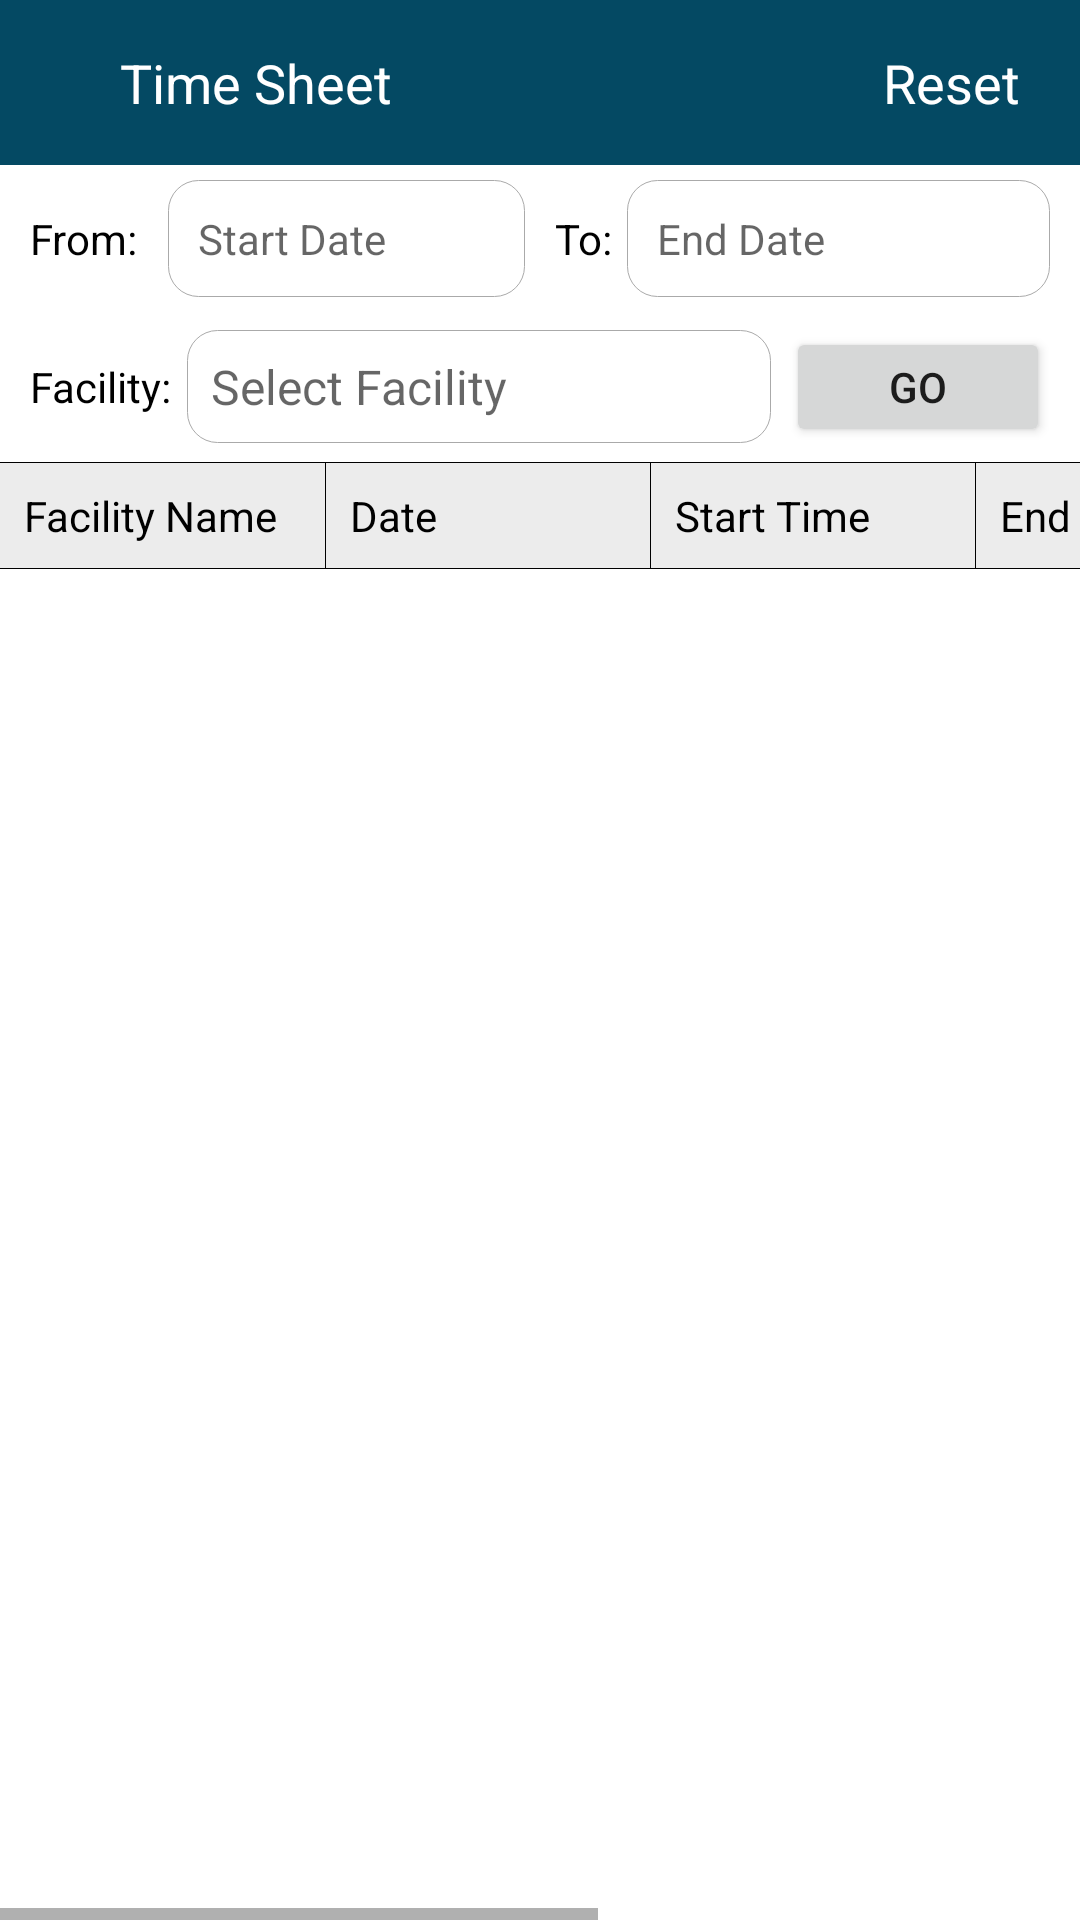

Write the Android layout XML for this screen, with the resource values it uses.
<!-- AndroidManifest.xml: application theme Theme.CitiSecurity -->
<!-- res/layout/activity_time_sheet.xml -->
<?xml version="1.0" encoding="utf-8"?>
<LinearLayout xmlns:android="http://schemas.android.com/apk/res/android"
    xmlns:app="http://schemas.android.com/apk/res-auto"
    xmlns:tools="http://schemas.android.com/tools"
    android:id="@+id/layout"
    android:layout_width="match_parent"
    android:layout_height="match_parent"
    android:orientation="vertical"
    tools:context=".activities.TimeSheetActivity">

    <RelativeLayout
        android:layout_width="match_parent"
        android:layout_height="55dp"
        android:background="@color/main_color">

        <ImageView
            android:id="@+id/imgBack"
            android:layout_width="wrap_content"
            android:layout_height="wrap_content"
            android:layout_centerVertical="true"
            android:layout_marginLeft="10dp"
            android:background="@drawable/ripple_effect"
            android:padding="10dp"
            android:src="@drawable/ic_back" />

        <TextView
            android:layout_width="wrap_content"
            android:layout_height="wrap_content"
            android:layout_centerVertical="true"
            android:layout_toRightOf="@id/imgBack"
            android:padding="10dp"
            android:text="Time Sheet"
            android:textColor="@color/white"
            android:textSize="18sp" />

        <TextView
            android:id="@+id/tvReset"
            android:layout_width="wrap_content"
            android:layout_height="wrap_content"
            android:layout_alignParentEnd="true"
            android:layout_alignParentRight="true"
            android:layout_centerVertical="true"
            android:layout_marginRight="10dp"
            android:background="@drawable/ripple_effect"
            android:padding="10dp"
            android:text="Reset"
            android:textColor="@color/white"
            android:textSize="18sp" />

    </RelativeLayout>

    <LinearLayout
        android:id="@+id/mainContainer"
        android:layout_width="match_parent"
        android:layout_height="match_parent"
        android:orientation="vertical">

        <LinearLayout
            android:layout_width="match_parent"
            android:layout_height="wrap_content"
            android:layout_margin="5dp"
            android:orientation="horizontal"
            android:weightSum="2">

            <LinearLayout
                android:layout_width="match_parent"
                android:layout_height="wrap_content"
                android:layout_marginLeft="5dp"
                android:layout_marginRight="5dp"
                android:layout_weight="1"
                android:orientation="horizontal">

                <TextView
                    android:layout_width="wrap_content"
                    android:layout_height="wrap_content"
                    android:layout_marginRight="5dp"
                    android:text="From:"
                    android:textColor="@color/black" />

                <EditText
                    android:id="@+id/edtEndDate"
                    android:layout_width="match_parent"
                    android:layout_height="wrap_content"
                    android:layout_marginLeft="5dp"
                    android:layout_weight="1"
                    android:background="@drawable/curve_border"
                    android:focusable="false"
                    android:hint="Start Date"
                    android:padding="10dp"
                    android:textSize="14sp" />

            </LinearLayout>

            <LinearLayout
                android:layout_width="match_parent"
                android:layout_height="wrap_content"
                android:layout_marginLeft="5dp"
                android:layout_marginRight="5dp"
                android:layout_weight="1"
                android:orientation="horizontal">

                <TextView
                    android:layout_width="wrap_content"
                    android:layout_height="wrap_content"
                    android:text="To:"
                    android:textColor="@color/black" />

                <EditText
                    android:id="@+id/edtStartDate"
                    android:layout_width="match_parent"
                    android:layout_height="wrap_content"
                    android:layout_marginLeft="5dp"
                    android:layout_weight="1"
                    android:background="@drawable/curve_border"
                    android:focusable="false"
                    android:hint="End Date"
                    android:padding="10dp"
                    android:textSize="14sp" />

            </LinearLayout>

        </LinearLayout>

        <RelativeLayout
            android:layout_width="match_parent"
            android:layout_height="wrap_content"
            android:layout_margin="5dp">

            <TextView
                android:id="@+id/tvSpinnerFacility"
                android:layout_width="wrap_content"
                android:layout_height="wrap_content"
                android:layout_centerVertical="true"
                android:layout_marginLeft="5dp"
                android:text="Facility:"
                android:textColor="@color/black" />

            <AutoCompleteTextView
                android:id="@+id/actvFacility"
                android:layout_width="match_parent"
                android:layout_height="wrap_content"
                android:layout_centerVertical="true"
                android:layout_marginLeft="5dp"
                android:layout_marginRight="5dp"
                android:layout_toLeftOf="@+id/btnGo"
                android:layout_toRightOf="@+id/tvSpinnerFacility"
                android:background="@drawable/curve_border"
                android:hint="Select Facility"
                android:padding="8dp"
                android:textSize="16sp" />

            <Button
                android:id="@+id/btnGo"
                android:layout_width="wrap_content"
                android:layout_height="40dp"
                android:layout_alignParentEnd="true"
                android:layout_alignParentRight="true"
                android:layout_centerVertical="true"
                android:layout_marginRight="5dp"
                android:text="Go" />

        </RelativeLayout>

        <HorizontalScrollView
            android:layout_width="match_parent"
            android:layout_height="match_parent">

            <LinearLayout
                android:layout_width="650dp"
                android:layout_height="wrap_content"
                android:orientation="vertical">

                <View
                    android:layout_width="match_parent"
                    android:layout_height="1px"
                    android:background="@color/black" />

                <LinearLayout
                    android:layout_width="650dp"
                    android:layout_height="wrap_content"
                    android:background="@color/light_gray"
                    android:orientation="vertical">

                    <LinearLayout
                        android:layout_width="match_parent"
                        android:layout_height="wrap_content"
                        android:orientation="horizontal"
                        android:weightSum="6">

                        <TextView
                            android:layout_width="match_parent"
                            android:layout_height="wrap_content"
                            android:layout_gravity="center"
                            android:layout_weight="1"
                            android:padding="8dp"
                            android:text="Facility Name"
                            android:textColor="@color/black" />

                        <View
                            android:layout_width="1px"
                            android:layout_height="match_parent"
                            android:background="@color/black" />

                        <TextView
                            android:layout_width="match_parent"
                            android:layout_height="wrap_content"
                            android:layout_gravity="center"
                            android:layout_weight="1"
                            android:padding="8dp"
                            android:text="Date"
                            android:textColor="@color/black" />

                        <View
                            android:layout_width="1px"
                            android:layout_height="match_parent"
                            android:background="@color/black" />

                        <TextView
                            android:layout_width="match_parent"
                            android:layout_height="wrap_content"
                            android:layout_gravity="center"
                            android:layout_weight="1"
                            android:padding="8dp"
                            android:text="Start Time"
                            android:textColor="@color/black" />

                        <View
                            android:layout_width="1px"
                            android:layout_height="match_parent"
                            android:background="@color/black" />

                        <TextView
                            android:layout_width="match_parent"
                            android:layout_height="wrap_content"
                            android:layout_gravity="center"
                            android:layout_weight="1"
                            android:padding="8dp"
                            android:text="End Time"
                            android:textColor="@color/black" />

                        <View
                            android:layout_width="1px"
                            android:layout_height="match_parent"
                            android:background="@color/black" />

                        <TextView
                            android:layout_width="match_parent"
                            android:layout_height="wrap_content"
                            android:layout_gravity="center"
                            android:layout_weight="1"
                            android:padding="8dp"
                            android:text="Break Hours"
                            android:textColor="@color/black" />

                        <View
                            android:layout_width="1px"
                            android:layout_height="match_parent"
                            android:background="@color/black" />

                        <TextView
                            android:layout_width="match_parent"
                            android:layout_height="wrap_content"
                            android:layout_gravity="center"
                            android:layout_weight="1"
                            android:padding="8dp"
                            android:text="Total Hours"
                            android:textColor="@color/black" />

                    </LinearLayout>

                    <View
                        android:layout_width="match_parent"
                        android:layout_height="1px"
                        android:background="@color/black" />

                </LinearLayout>

                <androidx.recyclerview.widget.RecyclerView
                    android:id="@+id/rvTimeSheet"
                    android:layout_width="match_parent"
                    android:layout_height="match_parent"
                    tools:listitem="@layout/item_time_sheet" />

            </LinearLayout>

        </HorizontalScrollView>

    </LinearLayout>

    <include
        android:id="@+id/noInternetLayout"
        layout="@layout/no_internet_layout"
        android:visibility="gone" />

</LinearLayout>
<!-- res/layout/item_time_sheet.xml (included above) -->
<?xml version="1.0" encoding="utf-8"?>
<LinearLayout xmlns:android="http://schemas.android.com/apk/res/android"
    android:layout_width="650dp"
    android:layout_height="wrap_content"
    android:orientation="vertical">

    <LinearLayout
        android:layout_width="match_parent"
        android:layout_height="wrap_content"
        android:orientation="horizontal"
        android:weightSum="6">

        <TextView
            android:id="@+id/tvFacilityName"
            android:layout_width="match_parent"
            android:layout_height="wrap_content"
            android:layout_gravity="center"
            android:layout_weight="1"
            android:padding="8dp"
            android:text="Facility Name" />

        <View
            android:layout_width="1px"
            android:layout_height="match_parent"
            android:background="@color/black" />

        <TextView
            android:id="@+id/tvDate"
            android:layout_width="match_parent"
            android:layout_height="wrap_content"
            android:layout_gravity="center"
            android:layout_weight="1"
            android:padding="8dp"
            android:text="Date" />

        <View
            android:layout_width="1px"
            android:layout_height="match_parent"
            android:background="@color/black" />

        <TextView
            android:id="@+id/tvStartDateTime"
            android:layout_width="match_parent"
            android:layout_height="wrap_content"
            android:layout_gravity="center"
            android:layout_weight="1"
            android:padding="8dp"
            android:text="Start Time" />

        <View
            android:layout_width="1px"
            android:layout_height="match_parent"
            android:background="@color/black" />

        <TextView
            android:id="@+id/tvEndDateTime"
            android:layout_width="match_parent"
            android:layout_height="wrap_content"
            android:layout_gravity="center"
            android:layout_weight="1"
            android:padding="8dp"
            android:text="End Time" />

        <View
            android:layout_width="1px"
            android:layout_height="match_parent"
            android:background="@color/black" />

        <TextView
            android:id="@+id/tvBreakHours"
            android:layout_width="match_parent"
            android:layout_height="wrap_content"
            android:layout_gravity="center"
            android:layout_weight="1"
            android:padding="8dp"
            android:text="Break Hours" />

        <View
            android:layout_width="1px"
            android:layout_height="match_parent"
            android:background="@color/black" />

        <TextView
            android:id="@+id/tvTotalHours"
            android:layout_width="match_parent"
            android:layout_height="wrap_content"
            android:layout_gravity="center"
            android:layout_weight="1"
            android:padding="8dp"
            android:text="Total Hours" />

    </LinearLayout>

    <View
        android:layout_width="match_parent"
        android:layout_height="1px"
        android:background="@color/black" />

</LinearLayout>
<!-- res/layout/no_internet_layout.xml (included above) -->
<?xml version="1.0" encoding="utf-8"?>
<LinearLayout xmlns:android="http://schemas.android.com/apk/res/android"
    xmlns:app="http://schemas.android.com/apk/res-auto"
    android:layout_width="match_parent"
    android:layout_height="match_parent">

    <LinearLayout
        android:layout_width="match_parent"
        android:layout_height="match_parent"
        android:gravity="center"
        android:orientation="vertical">

        <LinearLayout
            android:layout_width="match_parent"
            android:layout_height="wrap_content"
            android:gravity="center"
            android:orientation="vertical"
            android:padding="20dp">

            <ImageView
                android:layout_width="80dp"
                android:layout_height="80dp"
                android:layout_marginRight="10dp"
                android:src="@drawable/ic_no_wifi" />

            <TextView
                android:id="@+id/tvText"
                android:layout_width="wrap_content"
                android:layout_height="wrap_content"
                android:layout_marginTop="10dp"
                android:text="No Internet Connection"
                android:textColor="@color/black"
                android:textSize="16sp"
                android:textStyle="bold" />

            <TextView
                android:layout_width="wrap_content"
                android:layout_height="wrap_content"
                android:layout_marginTop="5dp"
                android:text="Please Check Your Internet Connection" />

        </LinearLayout>

        <androidx.cardview.widget.CardView
            android:id="@+id/cvBtnSearch"
            android:layout_width="wrap_content"
            android:layout_height="wrap_content"
            app:cardCornerRadius="15dp"
            app:cardElevation="4dp"
            app:cardUseCompatPadding="true">

            <Button
                android:id="@+id/btnRetry"
                android:layout_width="wrap_content"
                android:layout_height="40dp"
                android:background="@drawable/btn_background"
                android:text="Retry"
                android:textColor="@color/white" />

        </androidx.cardview.widget.CardView>

    </LinearLayout>

</LinearLayout>
<!-- resources referenced by this layout -->
<resources>
  <color name="black">#FF000000</color>
  <color name="light_gray">#ececec</color>
  <color name="main_color">#044963</color>
  <color name="white">#FFFFFFFF</color>
  <!-- drawable btn_background (drawable) -->
  <?xml version="1.0" encoding="utf-8"?>
  <selector xmlns:android="http://schemas.android.com/apk/res/android">
      <item android:state_enabled="false">
          <shape android:shape="rectangle">
              <gradient android:angle="90" android:endColor="#990b8f08" android:startColor="#990b8f08" android:type="linear" />
              <corners android:radius="15dp" />
          </shape>
      </item>
      <item android:state_enabled="true" android:state_pressed="true">
          <shape android:shape="rectangle">
              <gradient android:angle="90" android:endColor="#990b8f08" android:startColor="#990b8f08" android:type="linear" />
              <corners android:radius="15dp" />
          </shape>
      </item>
      <item android:state_enabled="true" android:state_focused="true">
          <shape android:shape="rectangle">
              <gradient android:angle="90" android:endColor="#990b8f08" android:startColor="#990b8f08" android:type="linear" />
              <corners android:radius="15dp" />
          </shape>
      </item>
      <item android:state_enabled="true">
          <shape android:shape="rectangle">
              <gradient android:angle="90" android:endColor="@color/orange" android:startColor="@color/orange" android:type="linear" />
              <corners android:radius="15dp" />
          </shape>
      </item>
  </selector>
  <!-- drawable curve_border (drawable) -->
  <?xml version="1.0" encoding="utf-8"?>
  <shape xmlns:android="http://schemas.android.com/apk/res/android">
      <corners android:radius="10dp" />
      <solid android:color="@color/white" />
      <stroke
          android:width="1px"
          android:color="@android:color/darker_gray" />
  </shape>
  <!-- drawable ripple_effect (drawable) -->
  <?xml version="1.0" encoding="utf-8"?>
  <ripple xmlns:android="http://schemas.android.com/apk/res/android"
      xmlns:tools="http://schemas.android.com/tools"
      android:color="#000000"
      tools:ignore="NewApi">
      <item
          android:id="@android:id/mask"
          android:gravity="center"
          tools:ignore="NewApi">
          <shape android:shape="rectangle">
              <corners android:radius="10dp" />
              <solid android:color="#FFFFFF" />
          </shape>
      </item>
  </ripple>
  <style name="Theme.CitiSecurity" parent="Theme.MaterialComponents.DayNight.NoActionBar">
          <item name="colorPrimary">@color/orange</item>
          <item name="colorPrimaryDark">@color/main_color</item>
          <item name="colorAccent">@color/black</item>
          <item name="android:statusBarColor" tools:targetApi="l">@color/main_color</item>
          <item name="android:windowAnimationStyle">@null</item>
      </style>
  <color name="orange">#f7a800</color>
</resources>
